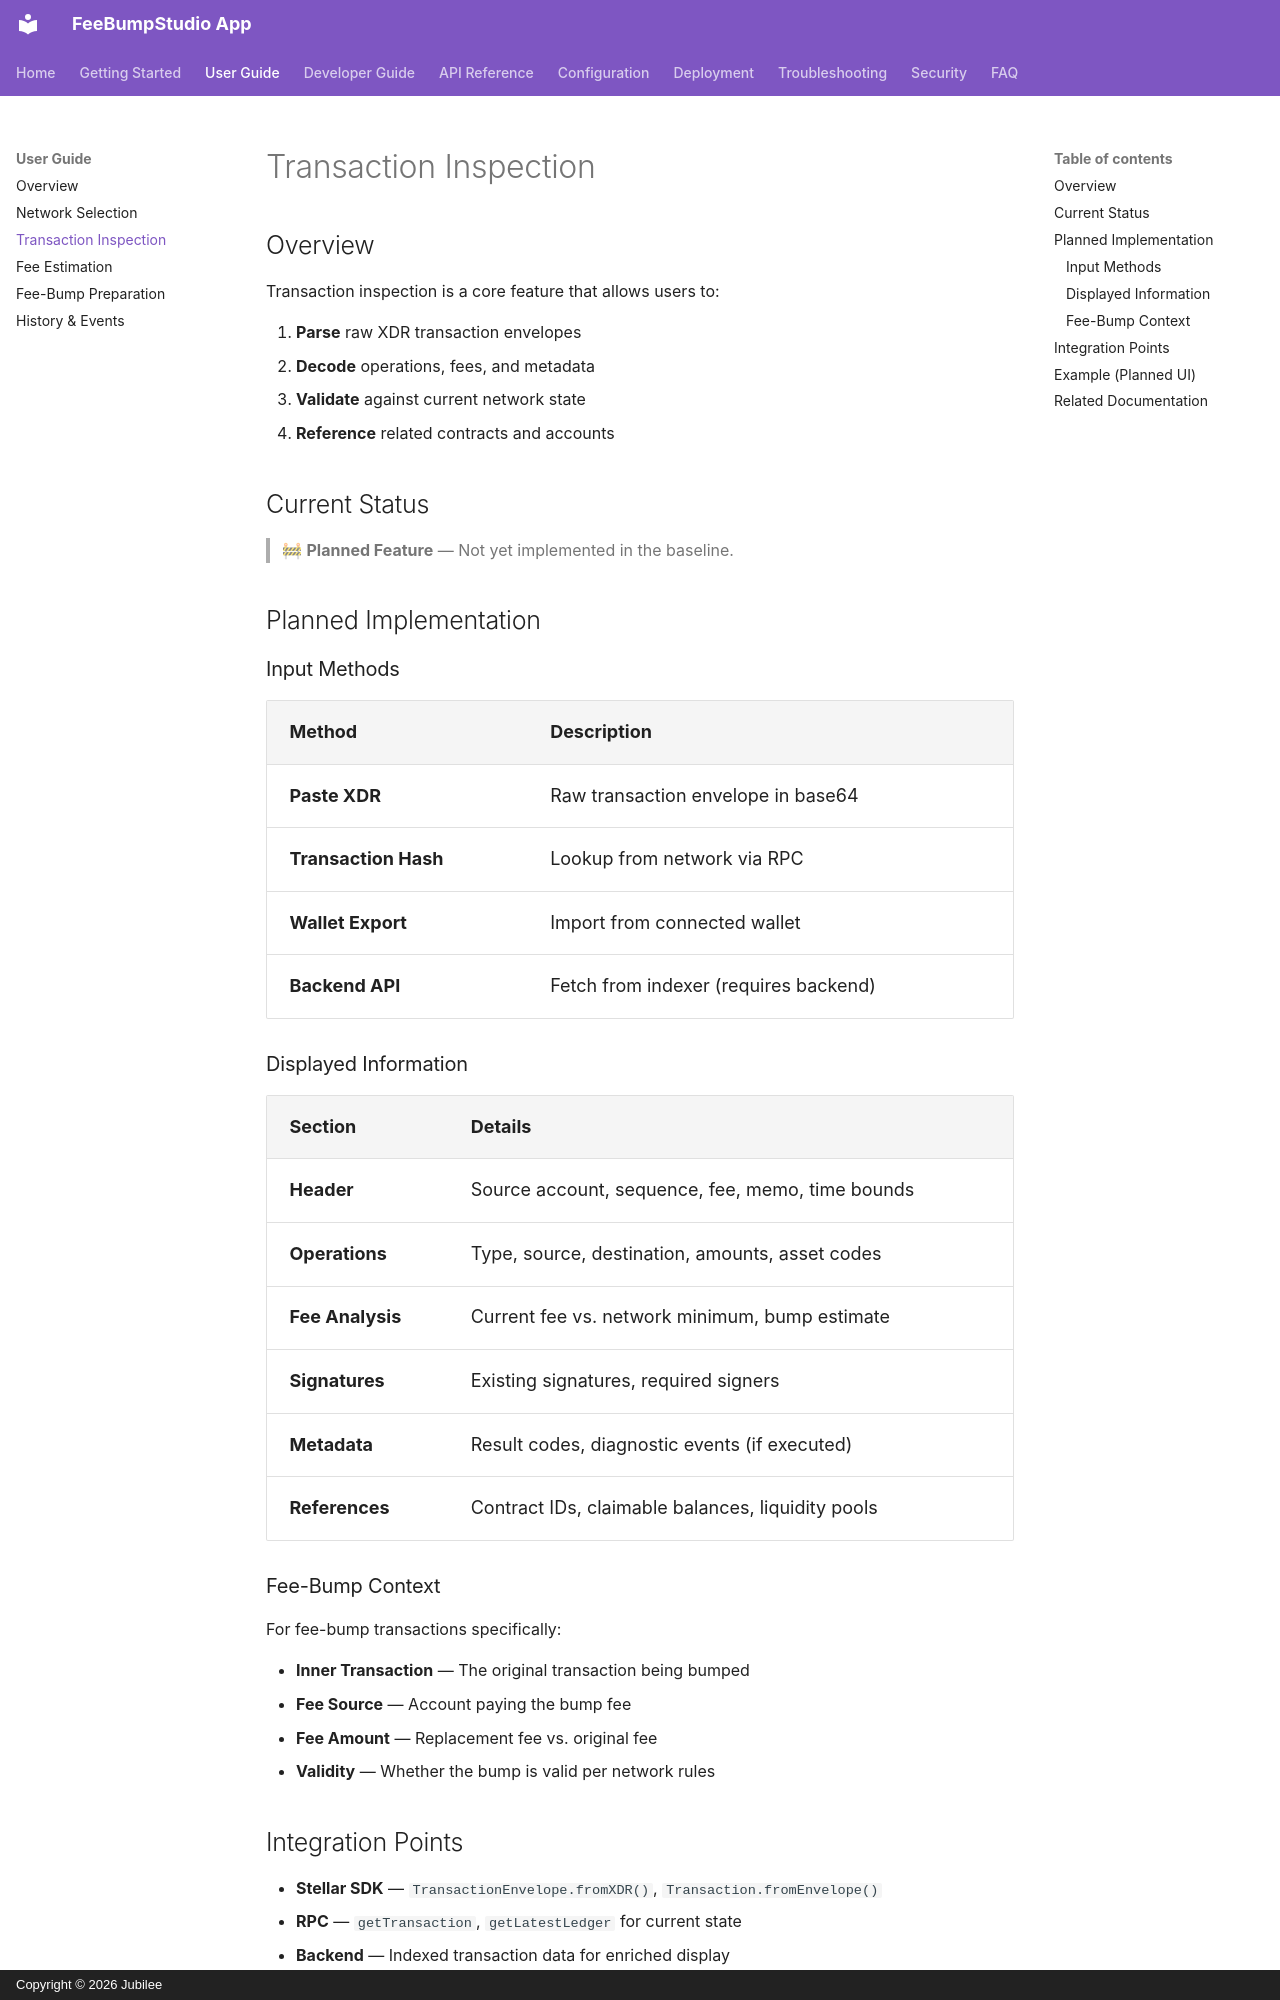

repository: FeeBumpStudio/fee-bump-studio-app · page: user-guide/transaction-inspection/index.html · generator: mkdocs · copyright: Copyright © 2026 Jubilee

# Transaction Inspection

## Overview

Transaction inspection is a core feature that allows users to:

1. **Parse** raw XDR transaction envelopes
2. **Decode** operations, fees, and metadata
3. **Validate** against current network state
4. **Reference** related contracts and accounts

## Current Status

> 🚧 **Planned Feature** — Not yet implemented in the baseline.

## Planned Implementation

### Input Methods

| Method | Description |
|--------|-------------|
| **Paste XDR** | Raw transaction envelope in base64 |
| **Transaction Hash** | Lookup from network via RPC |
| **Wallet Export** | Import from connected wallet |
| **Backend API** | Fetch from indexer (requires backend) |

### Displayed Information

| Section | Details |
|---------|---------|
| **Header** | Source account, sequence, fee, memo, time bounds |
| **Operations** | Type, source, destination, amounts, asset codes |
| **Fee Analysis** | Current fee vs. network minimum, bump estimate |
| **Signatures** | Existing signatures, required signers |
| **Metadata** | Result codes, diagnostic events (if executed) |
| **References** | Contract IDs, claimable balances, liquidity pools |

### Fee-Bump Context

For fee-bump transactions specifically:

- **Inner Transaction** — The original transaction being bumped
- **Fee Source** — Account paying the bump fee
- **Fee Amount** — Replacement fee vs. original fee
- **Validity** — Whether the bump is valid per network rules

## Integration Points

- **Stellar SDK** — `TransactionEnvelope.fromXDR()`, `Transaction.fromEnvelope()`
- **RPC** — `getTransaction`, `getLatestLedger` for current state
- **Backend** — Indexed transaction data for enriched display
- **Contracts** — Contract-specific operation decoding
